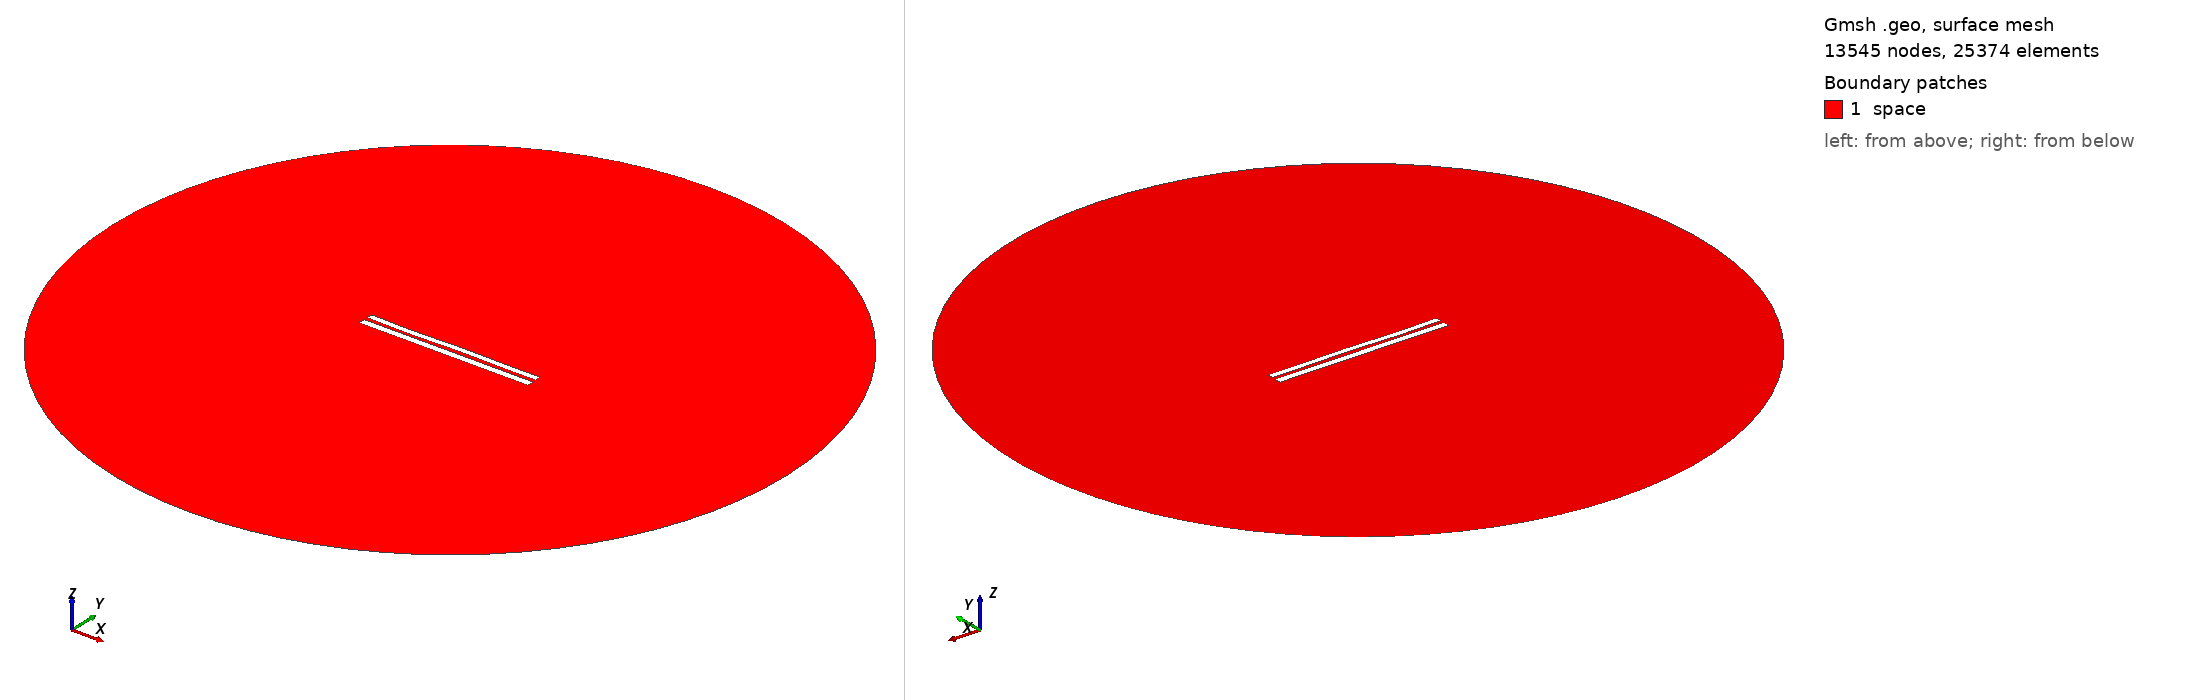

Gmsh geometry script, surface-meshed: 13545 nodes, 25374 surface elements. Boundary patches (legend numbers): 1 space. Left view from above one corner, right view from below the opposite corner. Legend entries are the model's physical surfaces. The drawing asked Gmsh for element sizes between 1% and 20% of the model's largest extent; the script's own settings can give other sizes.

=== 7801.geo (drawn) ===
//---------------------------------------
// Geometry kernel
//---------------------------------------

SetFactory("OpenCASCADE");



//---------------------------------------
// Parameters of the geometry
//---------------------------------------

// Overetch of the upper plate
overetch = 0.25;

// Distance between the plates
distance = 2.0;

// Discretization over the x axis (for the deformation)
nx = 50; 

// Length of the plate
L = 100 - overetch; 

// Number of modes
n = 4; 

// 1st mode coefficient
coeff(1) = 0.0;
beta(1) = 0.596864 * 3.1415926535 / L;

// 2nd mode coefficient
coeff(2) = 0.0;
beta(2) = 1.49418 * 3.1415926535 / L;

// 3rd mode coefficient
coeff(3) = -0.15;
beta(3) = 2.50025 * 3.1415926535 / L;

// 4th mode coefficient
coeff(4) = -0.15;
beta(4) = 3.49999 * 3.1415926535 / L;



//---------------------------------------
// Upper plate (deformed rectangle)
//---------------------------------------

// Coordiantes of the upper plate
xmin = -50;
xmax = 50 - overetch;

// Height of the upper plate
yheight = 4 - 2 * overetch;

// Indexes of the points
UpperID[] = {};
LowerID[] = {};
LeftID[] = {};
RightID[] = {};

// Point index
p = 1;

// Horizontal edges
For i In {1:nx}
    x = xmin + (i-1)*(xmax - xmin)/(nx-1);

    y_bottom = distance / 2 + overetch;
    For j In {1:n}
        C = (Cosh(beta(j)*L) + Cos(beta(j)*L)) / (Sinh(beta(j)*L) + Sin(beta(j)*L));
        y_bottom  = y_bottom + coeff(j) * (Cosh(beta(j)*(x+50)) - Cos(beta(j)*(x+50)) - C * (Sinh(beta(j)*(x+50)) - Sin(beta(j)*(x+50))));
    EndFor

    y_top = y_bottom + yheight;

    Point(p) = {x, y_top, 0, 1.0};
    UpperID[i] = p;
    p = p + 1;

    Point(p) = {x, y_bottom, 0, 1.0};
    LowerID[i] = p;
    p = p + 1;
EndFor

// Create point lists
UpperPts[] = {}; LowerPts[] = {};
For i In {1:nx}
  UpperPts[] += {UpperID[i]};
  LowerPts[] += {LowerID[i]};
EndFor

// Build splines
Spline(1) = {UpperPts[]};
Spline(2) = {LowerPts[]};
Line(3) = {LowerPts[nx-1], UpperPts[nx-1]};
Line(4) = {LowerPts[0], UpperPts[0]};

// Build the plane surface
Curve Loop(1) = {2, 3, -1, -4};
Plane Surface(1) = {1};



//---------------------------------------
// Lower plate (rectangle)
//---------------------------------------

// Vertices
Point(1001) = {-50, -1, 0, 1.0};
Point(1002) = { 50, -1, 0, 1.0};
Point(1003) = { 50,  -5, 0, 1.0};
Point(1004) = {-50,  -5, 0, 1.0};

// Edges
Line(5) = {1001, 1002};
Line(6) = {1002, 1003};
Line(7) = {1003, 1004};
Line(8) = {1004, 1001};

// Plane surface
Line Loop(2) = {5, 6, 7, 8};
Plane Surface(2) = {2}; 



//---------------------------------------
// Outer (fictious) boundary
//---------------------------------------

// Points
Point(1005) = {0, 0, 0};       // Center
Point(1006) = {200, 0, 0};     // Start point
Point(1007) = {0, 200, 0};     // 90 degrees
Point(1008) = {-200, 0, 0};    // 180 degrees
Point(1009) = {0, -200, 0};    // 270 degrees

// Circle arcs (each needs start, center, end)
Circle(9) = {1006, 1005, 1007};
Circle(10) = {1007, 1005, 1008};
Circle(11) = {1008, 1005, 1009};
Circle(12) = {1009, 1005, 1006};

// Plane surface for the entire domain
Curve Loop(3) = {9, 10, 11, 12};
Surface(3) = {3};

// Subtract the plates from the whole domain to obtain the actual domain where we want to solve the equations
BooleanDifference{ Surface{3}; Delete; }{ Surface{1}; Surface{2}; Delete; }




//---------------------------------------
// Transfinite Lines/Curves
//---------------------------------------

// Set the number of points on the boundaries
r = 7;

// Plates
Transfinite Curve {1, 2} = 50*r Using Progression 1;
Transfinite Curve {3, 4} = 2*r Using Progression 1;
Transfinite Line {5, 7} = 50*r Using Progression 1;
Transfinite Line {6, 8} = 2*r Using Progression 1;

// Outer boundary
Transfinite Line {9, 10, 11, 12} = 20 Using Progression 1;



//---------------------------------------
// Physical groups
//---------------------------------------                

// Physical curves (boundaries)
Physical Line("force_segment", 10) = {2};
Physical Line("upper_plate", 11) = {1, 3, 4};
Physical Line("lower_plate", 12) = {5, 6, 7, 8};
Physical Line("boundary", 20) = {9, 10, 11, 12};

// Physical Surfaces
Physical Surface("space", 30) = {3};



//---------------------------------------
// 6. Generate the Mesh
//---------------------------------------

// 2D mesh generation
Mesh 2;
